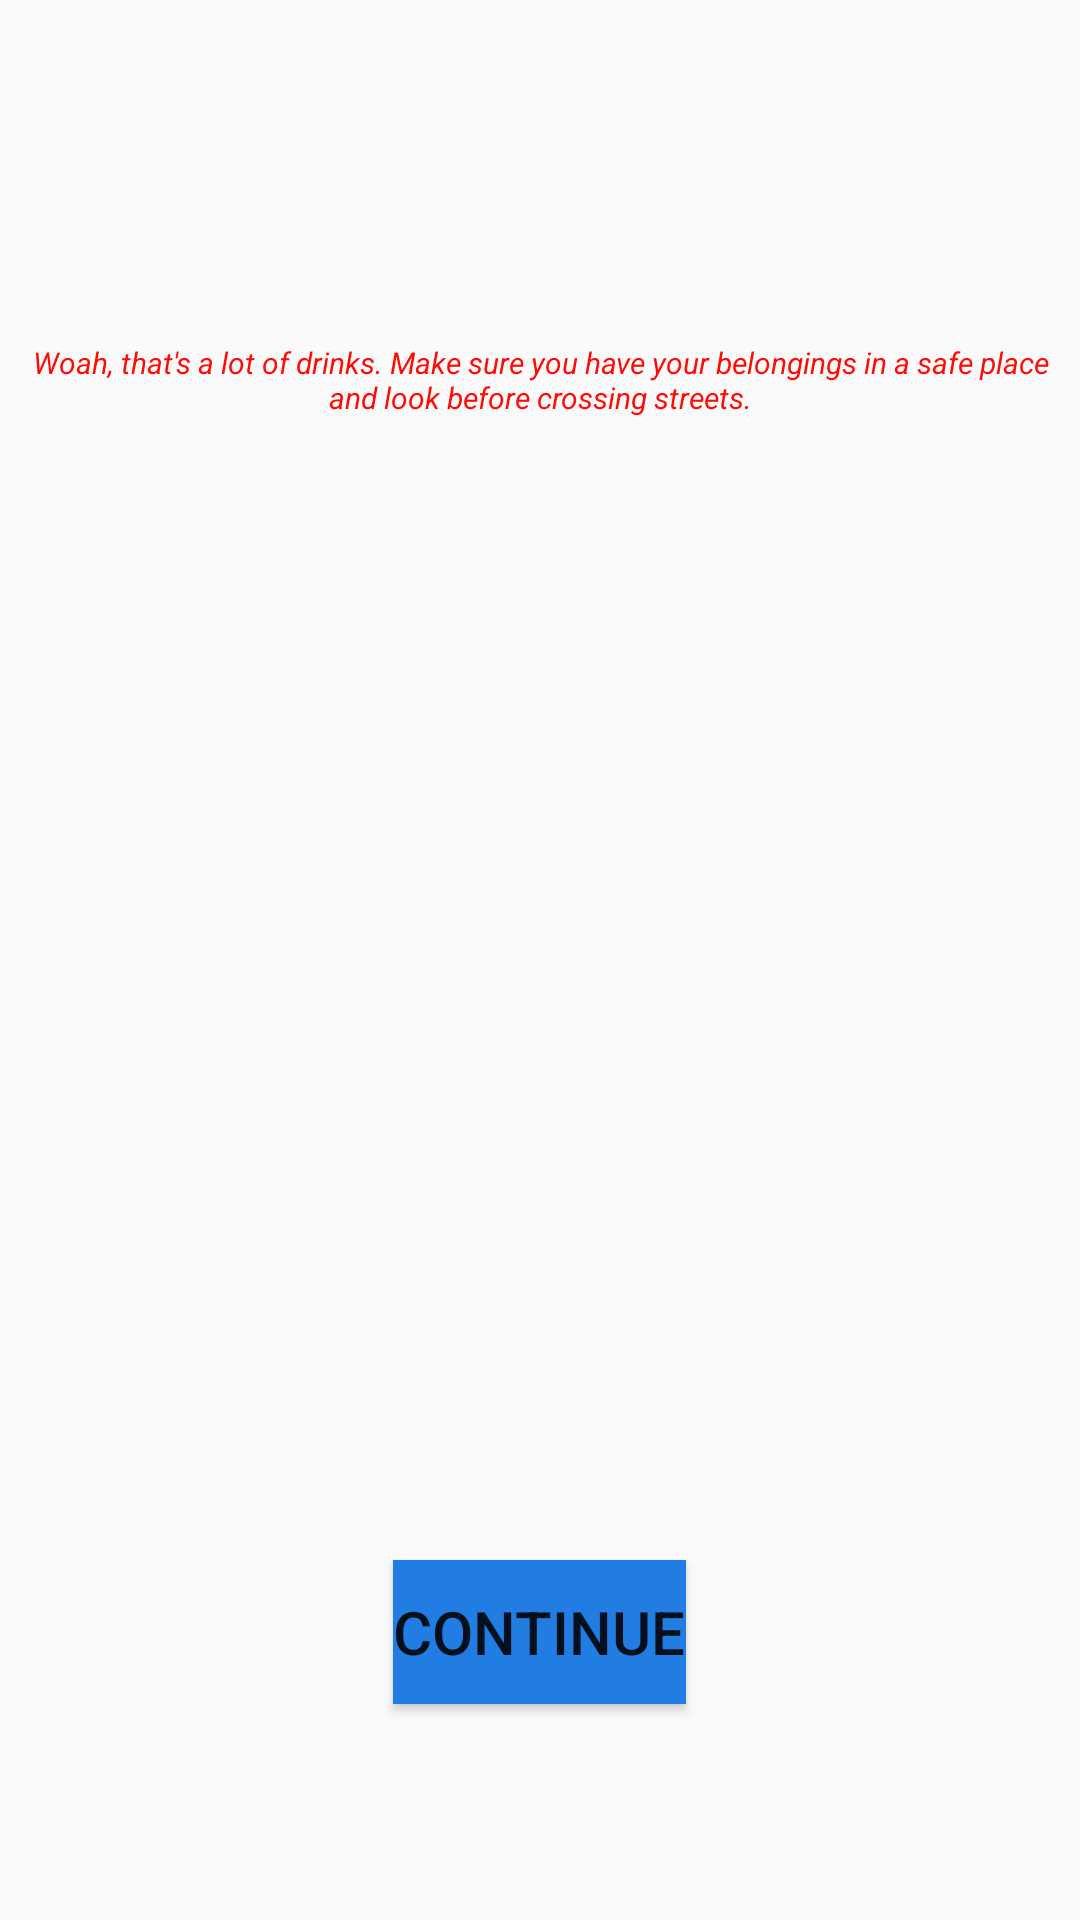

Android layout source for this screen:
<!-- AndroidManifest.xml: application theme AppTheme -->
<!-- res/layout/max_drinks.xml -->
<?xml version="1.0" encoding="utf-8"?>

<RelativeLayout xmlns:android="http://schemas.android.com/apk/res/android"
    android:layout_width="match_parent" android:layout_height="match_parent">

    <TextView
        android:layout_width="wrap_content"
        android:layout_height="wrap_content"
        android:textAppearance="?android:attr/textAppearanceLarge"
        android:text="@string/max_drinks_message"
        android:id="@+id/message"
        android:layout_marginTop="114dp"
        android:paddingLeft="10dp"
        android:paddingRight="10dp"
        android:textAlignment="center"
        android:layout_alignParentTop="true"
        android:layout_centerHorizontal="true" />

    <Button
        android:layout_width="wrap_content"
        android:layout_height="wrap_content"
        android:id="@+id/btnContinue"
        android:layout_marginBottom="72dp"
        android:textSize="20sp"
        android:background="#217de1"
        android:layout_alignParentBottom="true"
        android:layout_centerHorizontal="true"
        android:text="@string/button_continue" />
</RelativeLayout>
<!-- resources referenced by this layout -->
<resources>
  <string name="button_continue">Continue</string>
  <string name="max_drinks_message">Woah, that\'s a lot of drinks. Make sure you have your belongings in a safe place and look before crossing streets.</string>
  <style name="AppTheme" parent="AppBaseTheme">
          
          <item name="android:textViewStyle">@style/TextView</item>
      </style>
  <style name="AppBaseTheme" parent="android:Theme.Holo.Light.DarkActionBar">
      </style>
  <style name="TextView" parent="@android:style/Widget.TextView">
          <item name="android:textSize">15sp</item>
      </style>
</resources>
